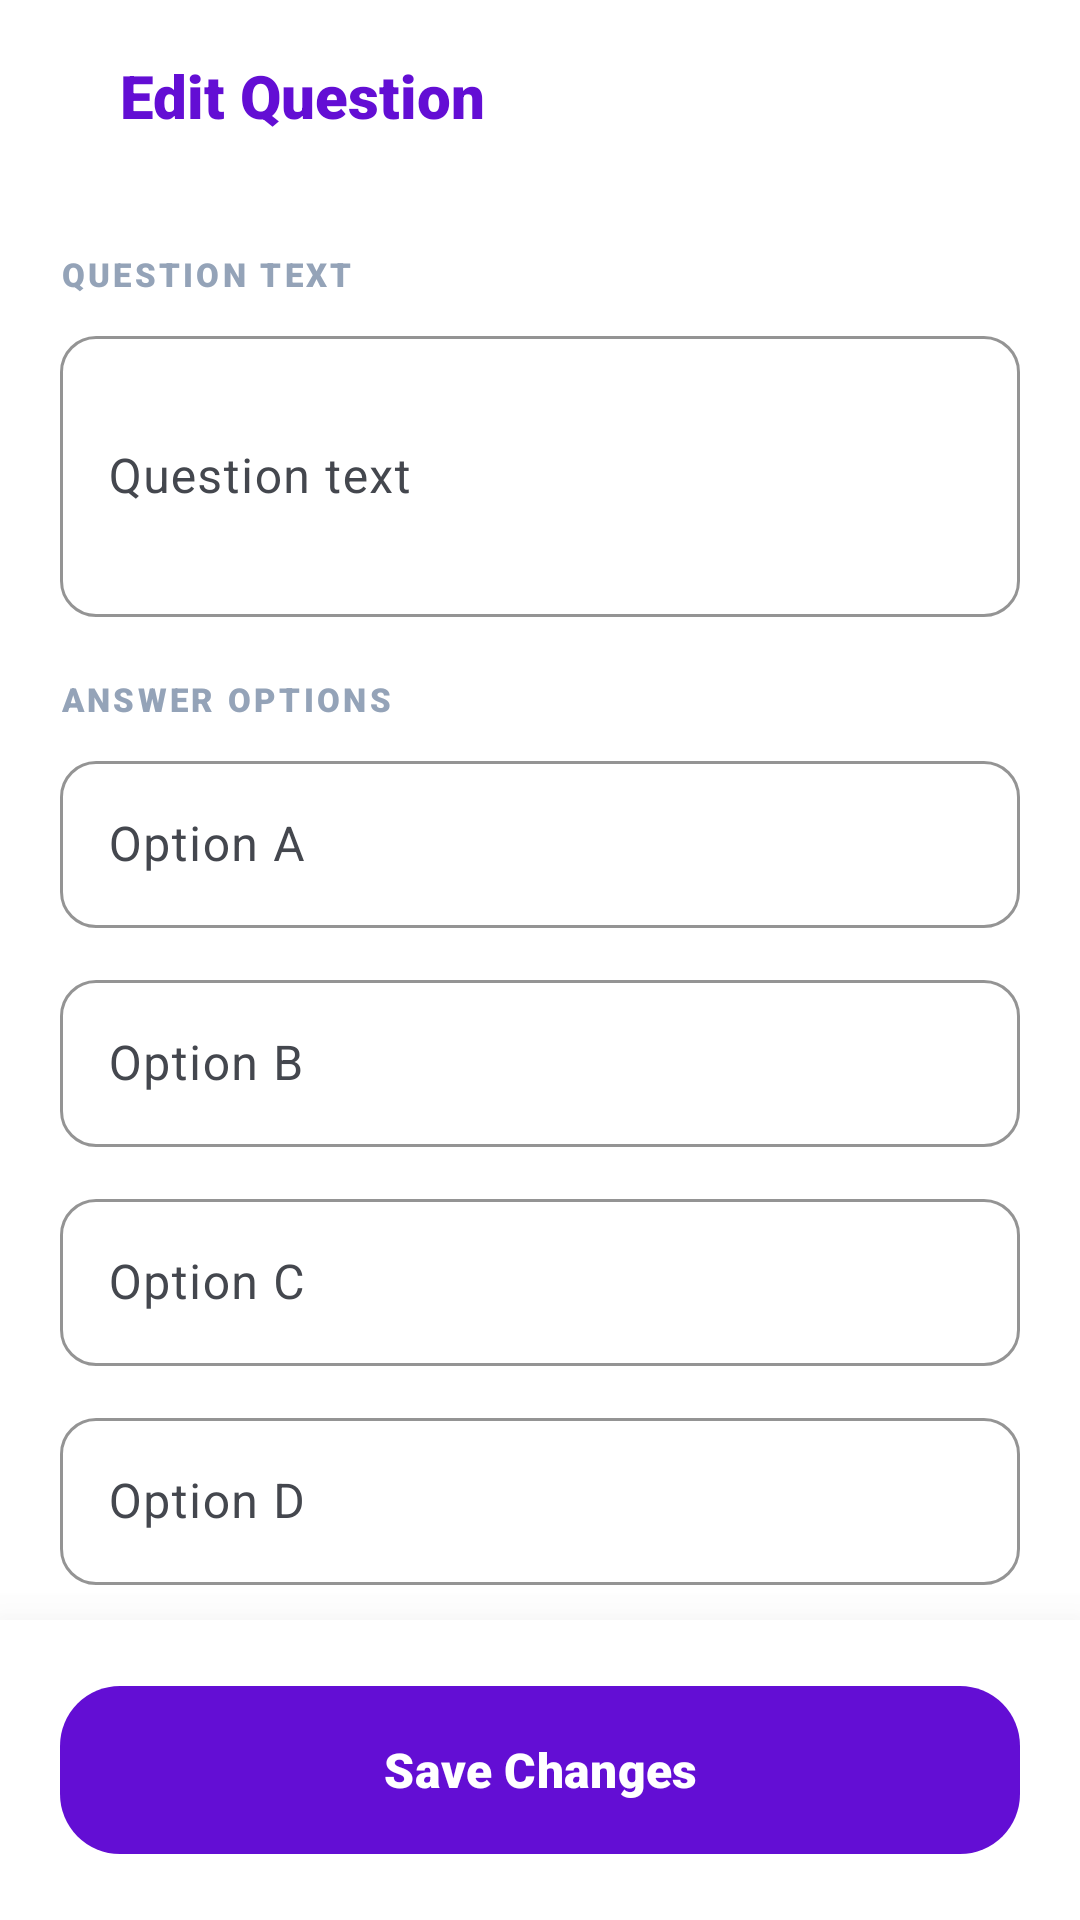

Android layout source for this screen:
<!-- AndroidManifest.xml: application theme Theme.EduQuiz -->
<!-- res/layout/activity_edit_question.xml -->
<?xml version="1.0" encoding="utf-8"?>
<androidx.coordinatorlayout.widget.CoordinatorLayout xmlns:android="http://schemas.android.com/apk/res/android"
    xmlns:app="http://schemas.android.com/apk/res-auto"
    android:layout_width="match_parent"
    android:layout_height="match_parent"
    android:background="@color/background">

    <com.google.android.material.appbar.AppBarLayout
        android:layout_width="match_parent"
        android:layout_height="wrap_content"
        android:background="@color/background"
        app:elevation="0dp">
        <com.google.android.material.appbar.MaterialToolbar
            android:layout_width="match_parent"
            android:layout_height="?attr/actionBarSize">
            <ImageView
                android:id="@+id/backButton"
                android:layout_width="24dp"
                android:layout_height="24dp"
                android:src="@drawable/ic_arrow_back"
                app:tint="@color/primary" />
            <TextView
                android:layout_width="wrap_content"
                android:layout_height="wrap_content"
                android:layout_marginStart="16dp"
                android:fontFamily="sans-serif-black"
                android:text="Edit Question"
                android:textColor="@color/primary"
                android:textSize="20sp" />
        </com.google.android.material.appbar.MaterialToolbar>
    </com.google.android.material.appbar.AppBarLayout>

    <androidx.core.widget.NestedScrollView
        android:layout_width="match_parent"
        android:layout_height="match_parent"
        android:layout_marginBottom="100dp"
        app:layout_behavior="@string/appbar_scrolling_view_behavior">

        <LinearLayout
            android:layout_width="match_parent"
            android:layout_height="wrap_content"
            android:orientation="vertical"
            android:padding="20dp">

            
            <TextView
                android:layout_width="wrap_content"
                android:layout_height="wrap_content"
                android:fontFamily="sans-serif-black"
                android:text="QUESTION TEXT"
                android:textColor="@color/slate_400"
                android:textSize="11sp"
                android:letterSpacing="0.1" />

            <com.google.android.material.textfield.TextInputLayout
                android:layout_width="match_parent"
                android:layout_height="wrap_content"
                android:layout_marginTop="8dp"
                android:layout_marginBottom="20dp"
                style="@style/EduQuizInput"
                android:hint="Question text">
                <com.google.android.material.textfield.TextInputEditText
                    android:id="@+id/editQuestionText"
                    android:layout_width="match_parent"
                    android:layout_height="wrap_content"
                    android:inputType="textMultiLine"
                    android:minLines="3" />
            </com.google.android.material.textfield.TextInputLayout>

            
            <TextView
                android:layout_width="wrap_content"
                android:layout_height="wrap_content"
                android:fontFamily="sans-serif-black"
                android:text="ANSWER OPTIONS"
                android:textColor="@color/slate_400"
                android:textSize="11sp"
                android:letterSpacing="0.1"
                android:layout_marginBottom="8dp" />

            <com.google.android.material.textfield.TextInputLayout
                android:layout_width="match_parent"
                android:layout_height="wrap_content"
                android:layout_marginBottom="12dp"
                style="@style/EduQuizInput"
                android:hint="Option A">
                <com.google.android.material.textfield.TextInputEditText
                    android:id="@+id/editOption1"
                    android:layout_width="match_parent"
                    android:layout_height="wrap_content" />
            </com.google.android.material.textfield.TextInputLayout>

            <com.google.android.material.textfield.TextInputLayout
                android:layout_width="match_parent"
                android:layout_height="wrap_content"
                android:layout_marginBottom="12dp"
                style="@style/EduQuizInput"
                android:hint="Option B">
                <com.google.android.material.textfield.TextInputEditText
                    android:id="@+id/editOption2"
                    android:layout_width="match_parent"
                    android:layout_height="wrap_content" />
            </com.google.android.material.textfield.TextInputLayout>

            <com.google.android.material.textfield.TextInputLayout
                android:layout_width="match_parent"
                android:layout_height="wrap_content"
                android:layout_marginBottom="12dp"
                style="@style/EduQuizInput"
                android:hint="Option C">
                <com.google.android.material.textfield.TextInputEditText
                    android:id="@+id/editOption3"
                    android:layout_width="match_parent"
                    android:layout_height="wrap_content" />
            </com.google.android.material.textfield.TextInputLayout>

            <com.google.android.material.textfield.TextInputLayout
                android:layout_width="match_parent"
                android:layout_height="wrap_content"
                android:layout_marginBottom="20dp"
                style="@style/EduQuizInput"
                android:hint="Option D">
                <com.google.android.material.textfield.TextInputEditText
                    android:id="@+id/editOption4"
                    android:layout_width="match_parent"
                    android:layout_height="wrap_content" />
            </com.google.android.material.textfield.TextInputLayout>

            
            <TextView
                android:layout_width="wrap_content"
                android:layout_height="wrap_content"
                android:fontFamily="sans-serif-black"
                android:text="CORRECT ANSWER"
                android:textColor="@color/slate_400"
                android:textSize="11sp"
                android:letterSpacing="0.1"
                android:layout_marginBottom="8dp" />

            <com.google.android.material.textfield.TextInputLayout
                android:layout_width="match_parent"
                android:layout_height="wrap_content"
                android:layout_marginBottom="20dp"
                style="@style/EduQuizInput"
                android:hint="Correct answer (must match an option exactly)">
                <com.google.android.material.textfield.TextInputEditText
                    android:id="@+id/editCorrectAnswerText"
                    android:layout_width="match_parent"
                    android:layout_height="wrap_content" />
            </com.google.android.material.textfield.TextInputLayout>

            
            <TextView
                android:layout_width="wrap_content"
                android:layout_height="wrap_content"
                android:fontFamily="sans-serif-black"
                android:text="POINTS"
                android:textColor="@color/slate_400"
                android:textSize="11sp"
                android:letterSpacing="0.1"
                android:layout_marginBottom="8dp" />

            <com.google.android.material.textfield.TextInputLayout
                android:layout_width="match_parent"
                android:layout_height="wrap_content"
                android:layout_marginBottom="20dp"
                style="@style/EduQuizInput"
                android:hint="Points value">
                <com.google.android.material.textfield.TextInputEditText
                    android:id="@+id/editScoreText"
                    android:layout_width="match_parent"
                    android:layout_height="wrap_content"
                    android:inputType="number" />
            </com.google.android.material.textfield.TextInputLayout>

        </LinearLayout>
    </androidx.core.widget.NestedScrollView>

    <com.google.android.material.card.MaterialCardView
        android:layout_width="match_parent"
        android:layout_height="100dp"
        android:layout_gravity="bottom"
        app:cardCornerRadius="0dp"
        app:cardElevation="24dp"
        app:strokeWidth="0dp">
        <LinearLayout
            android:layout_width="match_parent"
            android:layout_height="match_parent"
            android:gravity="center"
            android:paddingHorizontal="20dp">
            <com.google.android.material.button.MaterialButton
                android:id="@+id/saveButton"
                android:layout_width="match_parent"
                android:layout_height="64dp"
                android:text="Save Changes"
                android:textAllCaps="false"
                android:fontFamily="sans-serif-black"
                android:textSize="16sp"
                app:backgroundTint="@color/primary"
                app:cornerRadius="20dp" />
        </LinearLayout>
    </com.google.android.material.card.MaterialCardView>

</androidx.coordinatorlayout.widget.CoordinatorLayout>
<!-- resources referenced by this layout -->
<resources>
  <color name="background">#FFFFFF</color>
  <color name="primary">#630ed4</color>
  <color name="slate_400">#94a3b8</color>
  <style name="EduQuizInput" parent="Widget.Material3.TextInputLayout.OutlinedBox">
          <item name="boxCornerRadiusTopStart">12dp</item>
          <item name="boxCornerRadiusTopEnd">12dp</item>
          <item name="boxCornerRadiusBottomStart">12dp</item>
          <item name="boxCornerRadiusBottomEnd">12dp</item>
          <item name="boxStrokeColor">@color/primary</item>
          <item name="hintTextColor">@color/primary</item>
      </style>
  <style name="Theme.EduQuiz" parent="Theme.Material3.Light.NoActionBar">
          <item name="colorPrimary">@color/primary</item>
          <item name="colorOnPrimary">@color/on_primary</item>
          <item name="colorPrimaryContainer">@color/primary_container</item>
          <item name="colorOnPrimaryContainer">@color/on_primary_container</item>
          <item name="android:windowBackground">@color/white</item>
          <item name="android:statusBarColor">@color/primary</item>
          <item name="colorSurface">@color/surface</item>
          <item name="colorOnSurface">@color/on_surface</item>
          <item name="colorSurfaceVariant">@color/surface_variant</item>
          <item name="colorOnSurfaceVariant">@color/on_surface_variant</item>
          <item name="colorOutlineVariant">@color/outline_variant</item>
  
          <item name="elevationOverlayEnabled">false</item>
      </style>
  <color name="on_primary">#FFFFFF</color>
  <color name="primary_container">#7c3aed</color>
  <color name="on_primary_container">#FFFFFF</color>
  <color name="white">#FFFFFF</color>
  <color name="surface">#FFFFFF</color>
  <color name="on_surface">#121c2a</color>
  <color name="surface_variant">#FFFFFF</color>
  <color name="on_surface_variant">#44474E</color>
  <color name="outline_variant">#E2E1E9</color>
</resources>
